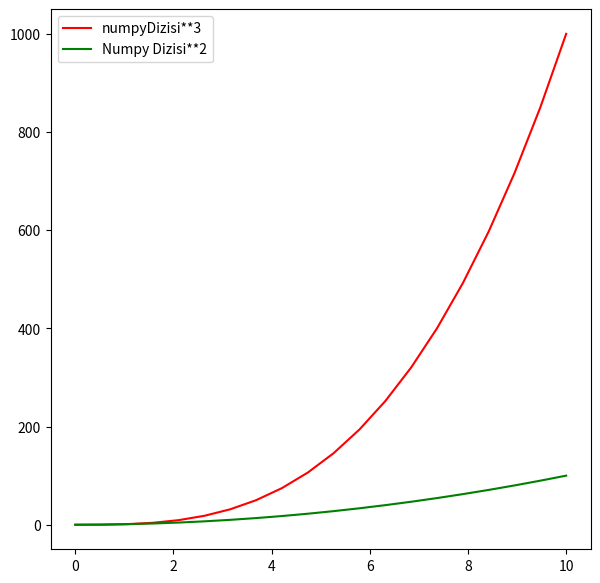

Python code for this plot:
import matplotlib.pyplot as plt
import numpy as np
numpyArray=np.linspace(0,10,20)#0 10 arasında 20 tane sayı
numpyArray2=numpyArray**3
newFigur=plt.figure(figsize=(6,6))#boyut ayarıve dpi ile kalitesi artırılıyor
newEksen=newFigur.add_axes([0.1,0.1,0.9,0.9])
newEksen.plot(numpyArray,numpyArray**3,"r",label="numpyDizisi**3")#label ne verisi oldugunu ekrana etiket olarka bastırır
newEksen.plot(numpyArray,numpyArray**2,"g",label="Numpy Dizisi**2")
newEksen.legend(loc=0)#etiketin olacagı yeri belirleyebiliyoruz
newFigur.savefig("myfirst.png",dpi=200)
plt.show()